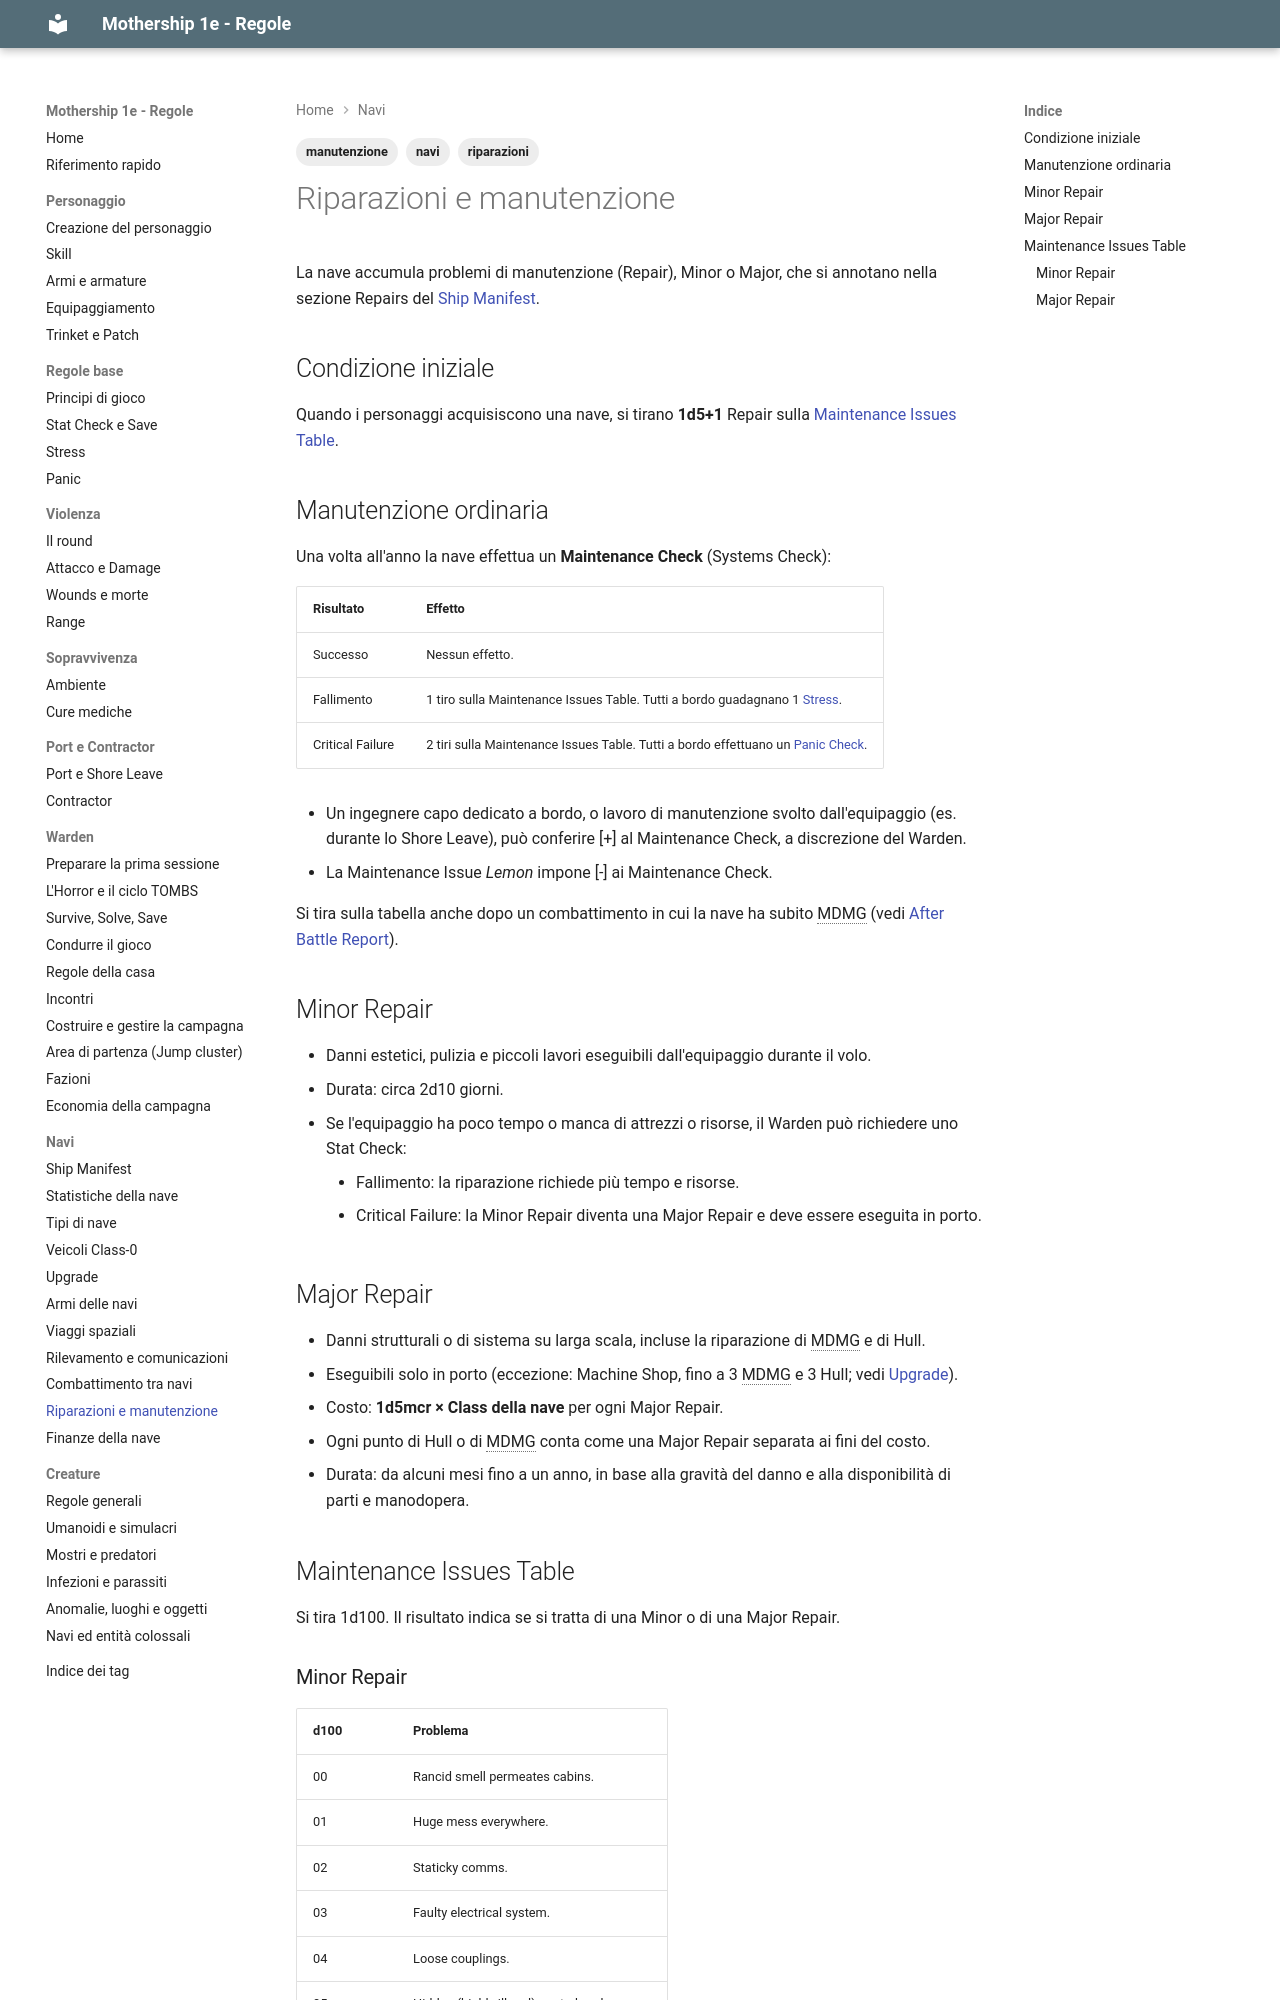

repository: canadese87/MS · page: 07_navi/riparazioni/index.html · generator: mkdocs

---
tags:
  - navi
  - riparazioni
  - manutenzione
---

# Riparazioni e manutenzione

La nave accumula problemi di manutenzione (Repair), Minor o Major, che si annotano nella sezione Repairs del [Ship Manifest](manifest.md).

## Condizione iniziale

Quando i personaggi acquisiscono una nave, si tirano **1d5+1** Repair sulla [Maintenance Issues Table](#maintenance-issues-table).

## Manutenzione ordinaria

Una volta all'anno la nave effettua un **Maintenance Check** (Systems Check):

| Risultato | Effetto |
|---|---|
| Successo | Nessun effetto. |
| Fallimento | 1 tiro sulla Maintenance Issues Table. Tutti a bordo guadagnano 1 [Stress](../02_regole/stress.md). |
| Critical Failure | 2 tiri sulla Maintenance Issues Table. Tutti a bordo effettuano un [Panic Check](../02_regole/panico.md). |

- Un ingegnere capo dedicato a bordo, o lavoro di manutenzione svolto dall'equipaggio (es. durante lo Shore Leave), può conferire [+] al Maintenance Check, a discrezione del Warden.
- La Maintenance Issue *Lemon* impone [-] ai Maintenance Check.

Si tira sulla tabella anche dopo un combattimento in cui la nave ha subito MDMG (vedi [After Battle Report](combattimento.md#after-battle-report)).

## Minor Repair

- Danni estetici, pulizia e piccoli lavori eseguibili dall'equipaggio durante il volo.
- Durata: circa 2d10 giorni.
- Se l'equipaggio ha poco tempo o manca di attrezzi o risorse, il Warden può richiedere uno Stat Check:
    - Fallimento: la riparazione richiede più tempo e risorse.
    - Critical Failure: la Minor Repair diventa una Major Repair e deve essere eseguita in porto.
